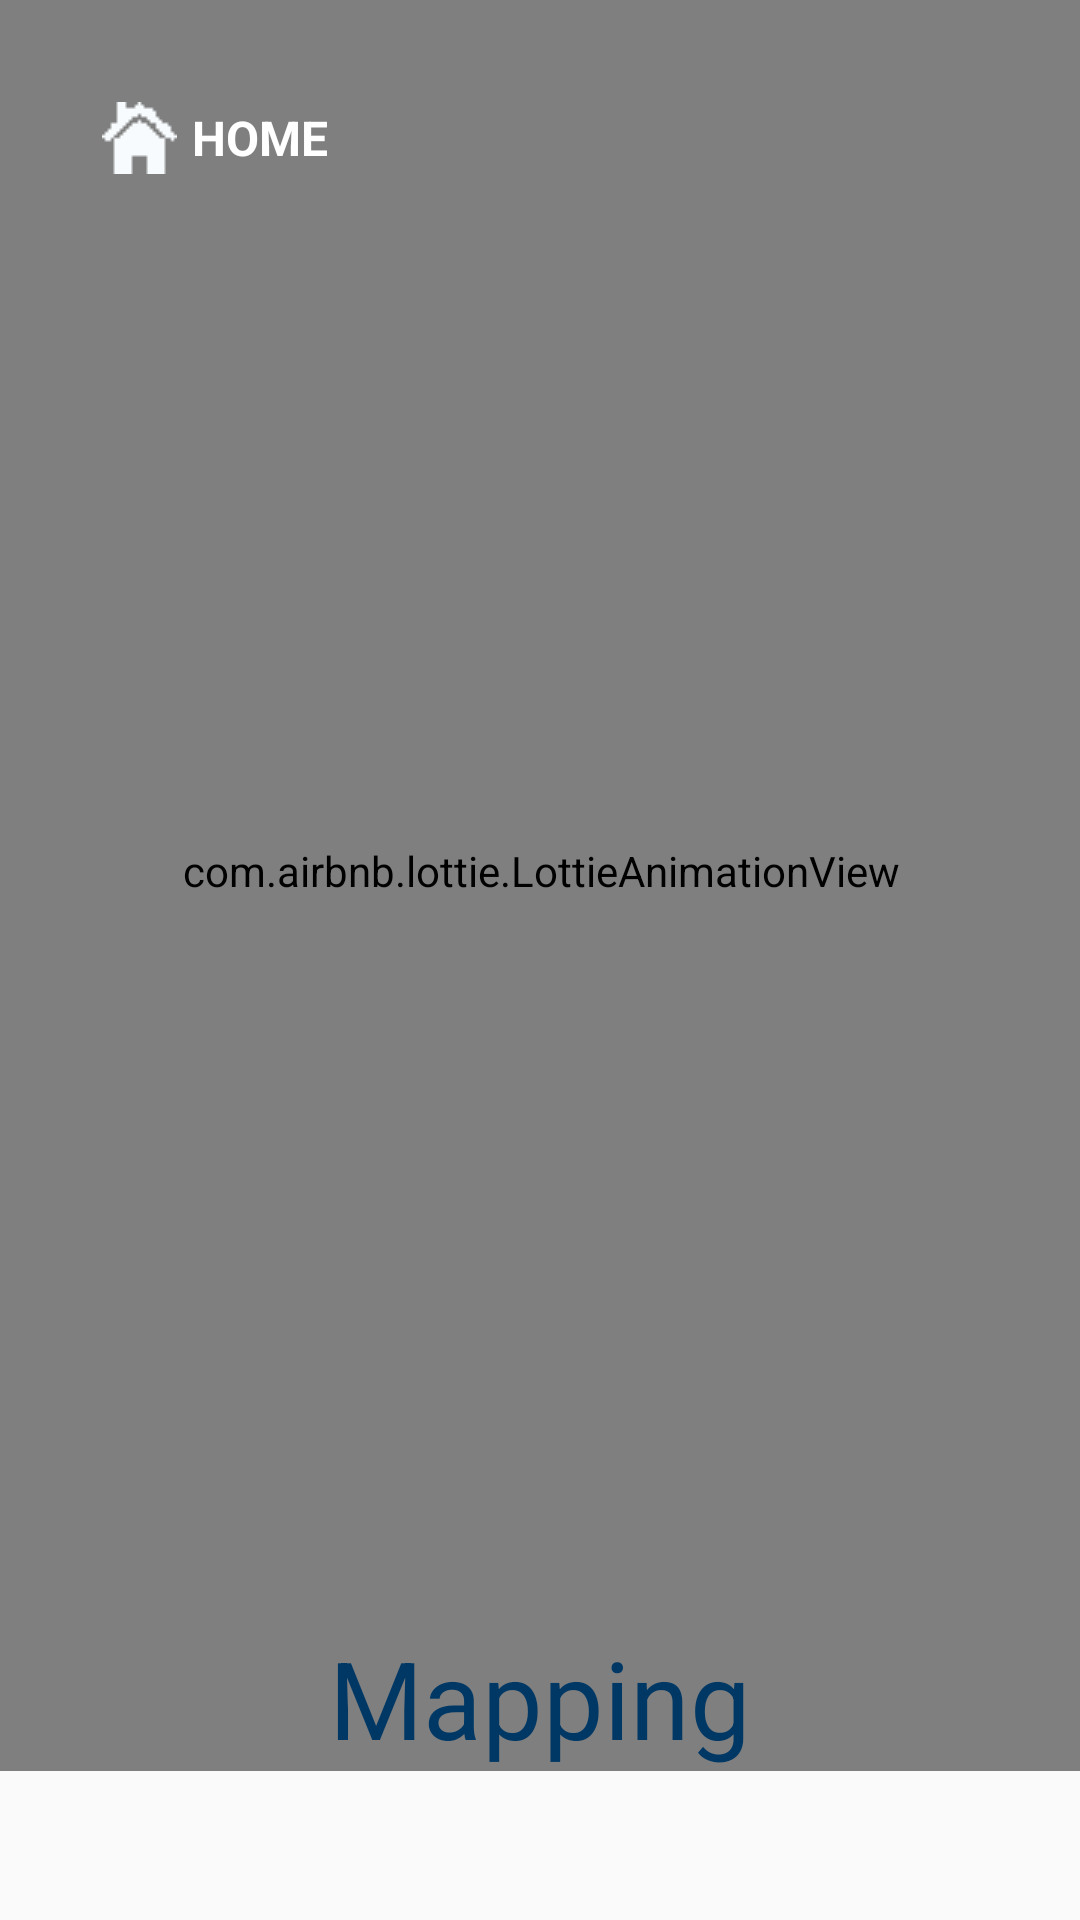

Here is an Android app screen rendered from its layout file. Give the layout XML and the strings, colors and styles it references.
<!-- AndroidManifest.xml: application theme AppTheme -->
<!-- res/layout/activity_mapping.xml -->
<?xml version="1.0" encoding="utf-8"?>
<androidx.constraintlayout.widget.ConstraintLayout xmlns:android="http://schemas.android.com/apk/res/android"
    xmlns:app="http://schemas.android.com/apk/res-auto"
    xmlns:tools="http://schemas.android.com/tools"
    android:layout_width="match_parent"
    android:layout_height="match_parent"
    tools:context=".MappingActivity">

    <include
        android:id="@+id/homeButton"
        layout="@layout/home_button" />

    <ImageView
        android:layout_width="match_parent"
        android:layout_height="match_parent"
        app:srcCompat="@drawable/background"
        tools:ignore="ContentDescription" />

    <com.airbnb.lottie.LottieAnimationView
        android:layout_width="600dp"
        android:layout_height="600dp"
        android:layout_marginBottom="50dp"
        app:layout_constraintBottom_toBottomOf="parent"
        app:layout_constraintEnd_toEndOf="parent"
        app:layout_constraintStart_toStartOf="parent"
        app:lottie_autoPlay="true"
        app:lottie_loop="true"
        app:lottie_rawRes="@raw/mapping_animation" />

    <TextView
        style="@style/DarkBlueBoldText"
        android:layout_width="wrap_content"
        android:layout_height="wrap_content"
        android:layout_marginBottom="50dp"
        android:text="@string/mapping"
        app:layout_constraintBottom_toBottomOf="parent"
        app:layout_constraintEnd_toEndOf="parent"
        app:layout_constraintStart_toStartOf="parent" />

</androidx.constraintlayout.widget.ConstraintLayout>
<!-- res/layout/home_button.xml (included above) -->
<?xml version="1.0" encoding="utf-8"?>
<TextView xmlns:android="http://schemas.android.com/apk/res/android"
    xmlns:app="http://schemas.android.com/apk/res-auto"
    android:id="@+id/homeButton"
    android:layout_width="wrap_content"
    android:layout_height="wrap_content"
    android:layout_margin="34dp"
    android:background="@drawable/balloon"
    android:drawablePadding="5dp"
    android:gravity="center"
    android:outlineProvider="none"
    android:text="@string/home"
    android:textAllCaps="true"
    android:textColor="@android:color/white"
    android:textSize="16sp"
    android:textStyle="bold"
    android:translationZ="3dp"
    app:drawableLeftCompat="@drawable/home"
    app:layout_constraintStart_toStartOf="parent"
    app:layout_constraintTop_toTopOf="parent" />
<!-- resources referenced by this layout -->
<resources>
  <!-- drawable background: png bitmap (drawable, 136745 bytes) -->
  <!-- drawable home: png bitmap (drawable, 336 bytes) -->
  <string name="home">Home</string>
  <string name="mapping">Mapping</string>
  <style name="DarkBlueBoldText" parent="@android:style/TextAppearance">
          <item name="android:textSize">36sp</item>
          <item name="android:textColor">#003865</item>
      </style>
  <style name="AppTheme" parent="Theme.AppCompat.Light.DarkActionBar">
          
          <item name="colorPrimary">@color/colorPrimary</item>
          <item name="colorPrimaryDark">@color/colorPrimaryDark</item>
          <item name="colorAccent">@color/colorAccent</item>
      </style>
  <!-- not gathered from this repository: default colours our renderer supplied (Android Studio template values) -->
  <color name="colorPrimary">#FF6200EE</color>
  <color name="colorPrimaryDark">#FF3700B3</color>
  <color name="colorAccent">#FF03DAC5</color>
</resources>
